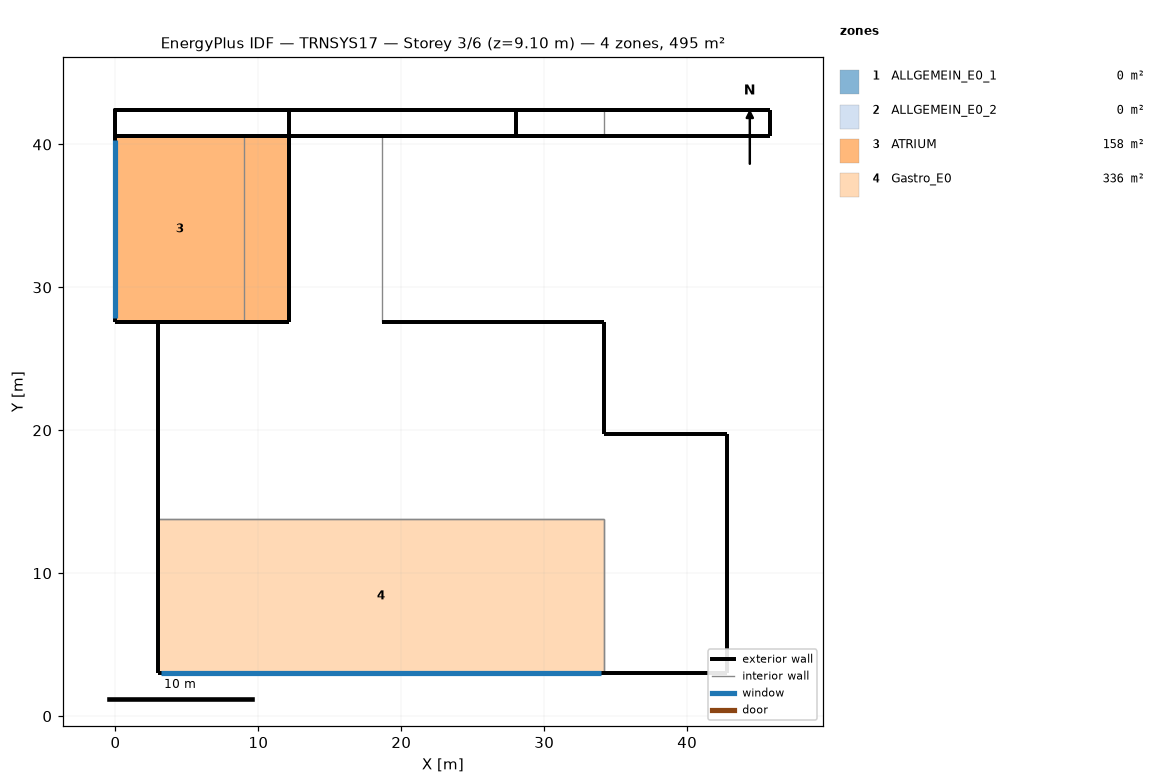
=== STOREY PLAN SPEC (per zone: floor XY polygon, exterior-wall plan segments, windows/doors) ===
zone 1: ALLGEMEIN_E0_1  (0.0 m²)
  exterior wall: (42.82, 19.71) – (34.17, 19.71)  [8.6 m]
  exterior wall: (34.17, 19.71) – (34.17, 27.57)  [7.9 m]
  exterior wall: (12.17, 27.57) – (3.00, 27.57)  [9.2 m]
  exterior wall: (2.98, 27.57) – (2.98, 13.79)  [13.8 m]
  exterior wall: (3.00, 27.57) – (2.98, 27.57)  [0.0 m]
  exterior wall: (34.17, 27.57) – (18.67, 27.57)  [15.5 m]
  exterior wall: (34.17, 3.00) – (42.82, 3.00)  [8.6 m]
  exterior wall: (42.82, 3.00) – (42.82, 19.71)  [16.7 m]
  exterior wall: (12.17, 40.57) – (12.17, 27.57)  [13.0 m]
  exterior wall: (18.67, 40.57) – (12.17, 40.57)  [6.5 m]
  interior walls: 3
zone 2: ALLGEMEIN_E0_2  (0.0 m²)
  exterior wall: (0.00, 40.57) – (34.17, 40.57) – (28.00, 40.57) – (12.17, 40.57)  [56.2 m] x2 surfaces
  exterior wall: (45.82, 40.57) – (45.82, 42.42)  [1.9 m] x2 surfaces
  exterior wall: (12.17, 40.57) – (12.17, 42.42)  [1.9 m]
  exterior wall: (45.82, 42.42) – (34.17, 42.42) – (0.00, 42.42) – (12.17, 42.42) – (28.00, 42.42)  [73.8 m]
  exterior wall: (0.00, 42.42) – (0.00, 40.57)  [1.9 m]
  exterior wall: (28.00, 42.42) – (28.00, 40.57)  [1.9 m]
  exterior wall: (28.00, 40.57) – (34.17, 40.57) – (45.82, 40.57)  [17.8 m]
  exterior wall: (45.82, 42.42) – (28.00, 42.42)  [17.8 m]
  interior walls: 1
zone 3: ATRIUM  (158.2 m²)
  floor: (12.17, 40.57) (12.17, 27.57) (9.00, 27.57) (9.00, 40.57)
  floor: (9.00, 40.57) (9.00, 27.57) (0.00, 27.57) (0.00, 40.57)
  exterior wall: (12.17, 40.57) – (0.00, 40.57)  [12.2 m] x2 surfaces
  exterior wall: (12.17, 27.57) – (12.17, 40.57)  [13.0 m]
  exterior wall: (0.00, 40.57) – (0.00, 27.57)  [13.0 m]
    window: (0.00, 40.28) – (0.00, 27.88)  [131.7 m²]
  exterior wall: (0.00, 27.57) – (12.17, 27.57)  [12.2 m]
  interior walls: 4
zone 4: Gastro_E0  (336.4 m²)
  floor: (34.17, 13.79) (34.17, 3.00) (2.98, 3.00) (2.98, 13.79)
  exterior wall: (2.98, 3.00) – (34.17, 3.00)  [31.2 m]
    window: (3.20, 3.00) – (33.97, 3.00)  [110.5 m²]
  exterior wall: (2.98, 13.79) – (2.98, 3.00)  [10.8 m]
  interior walls: 2

=== DERIVED (storey summary) ===
Building: TRNSYS17
Storey: 3 of 6  (floor level z = 9.10 m)
Storey gross floor area: 494.6 m²
Zones on this storey: 4
  - ALLGEMEIN_E0_1: floor 0.0 m²; exterior wall 99.8 m (399.4 m²); WWR 0.0%
  - ALLGEMEIN_E0_2: floor 0.0 m²; exterior wall 173.0 m (1016.3 m²); WWR 0.0%
  - ATRIUM: floor 158.2 m²; exterior wall 50.3 m (703.3 m²); 1 window(s) 131.7 m²; WWR 18.7%
  - Gastro_E0: floor 336.4 m²; exterior wall 42.0 m (167.9 m²); 1 window(s) 110.5 m²; WWR 65.8%
Zone adjacency: (none detected)